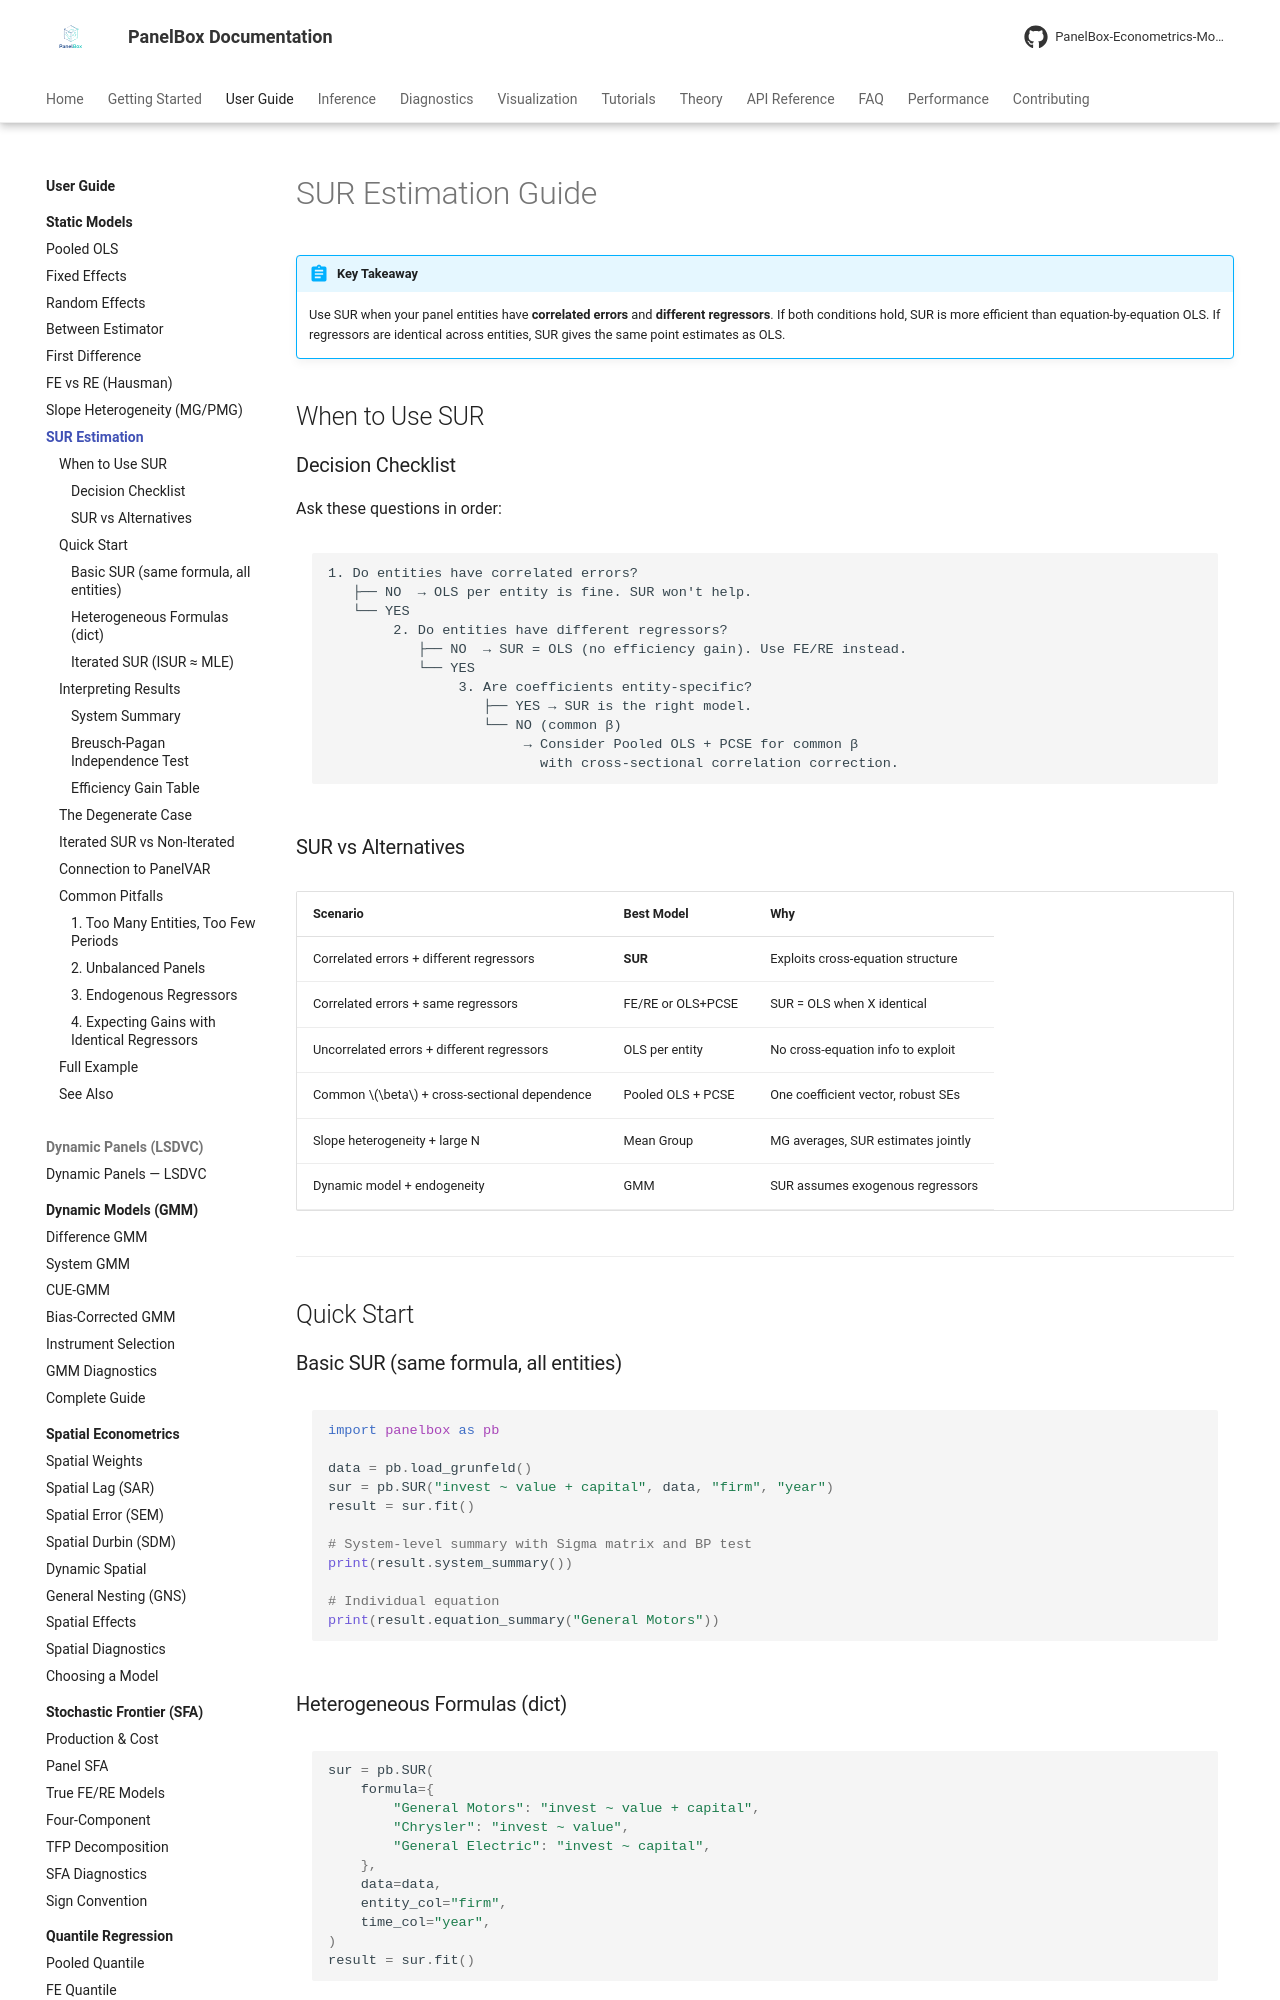

repository: PanelBox-Econometrics-Model/panelbox · page: user-guide/sur-estimation/index.html · generator: mkdocs

---
title: "SUR Estimation Guide"
description: "Practical guide to Seemingly Unrelated Regressions in PanelBox — when to use SUR, decision checklist, iterated vs non-iterated, and connection to PanelVAR"
---

# SUR Estimation Guide

!!! abstract "Key Takeaway"
    Use SUR when your panel entities have **correlated errors** and **different regressors**. If both conditions hold, SUR is more efficient than equation-by-equation OLS. If regressors are identical across entities, SUR gives the same point estimates as OLS.

## When to Use SUR

### Decision Checklist

Ask these questions in order:

```
1. Do entities have correlated errors?
   ├── NO  → OLS per entity is fine. SUR won't help.
   └── YES
        2. Do entities have different regressors?
           ├── NO  → SUR = OLS (no efficiency gain). Use FE/RE instead.
           └── YES
                3. Are coefficients entity-specific?
                   ├── YES → SUR is the right model.
                   └── NO (common β)
                        → Consider Pooled OLS + PCSE for common β
                          with cross-sectional correlation correction.
```

### SUR vs Alternatives

| Scenario | Best Model | Why |
|----------|-----------|-----|
| Correlated errors + different regressors | **SUR** | Exploits cross-equation structure |
| Correlated errors + same regressors | FE/RE or OLS+PCSE | SUR = OLS when X identical |
| Uncorrelated errors + different regressors | OLS per entity | No cross-equation info to exploit |
| Common $\beta$ + cross-sectional dependence | Pooled OLS + PCSE | One coefficient vector, robust SEs |
| Slope heterogeneity + large N | Mean Group | MG averages, SUR estimates jointly |
| Dynamic model + endogeneity | GMM | SUR assumes exogenous regressors |

---

## Quick Start

### Basic SUR (same formula, all entities)

```python
import panelbox as pb

data = pb.load_grunfeld()
sur = pb.SUR("invest ~ value + capital", data, "firm", "year")
result = sur.fit()

# System-level summary with Sigma matrix and BP test
print(result.system_summary())

# Individual equation
print(result.equation_summary("General Motors"))
```
